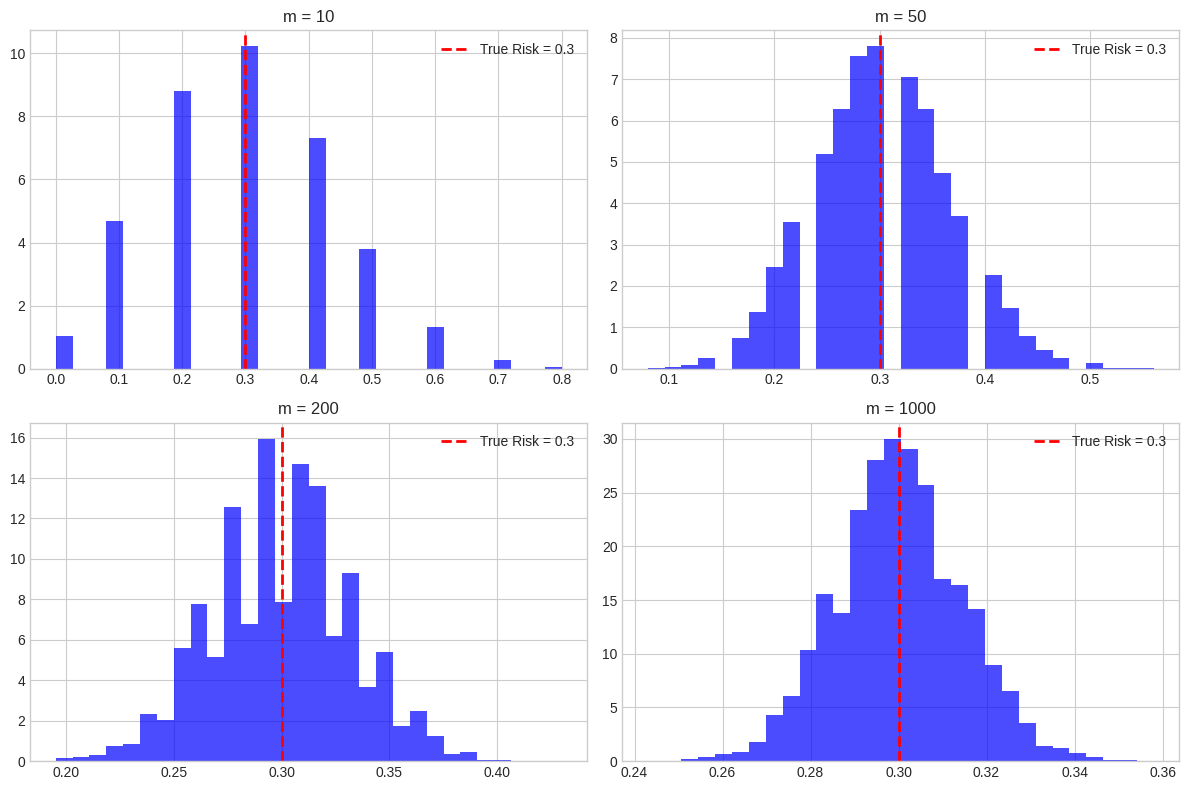
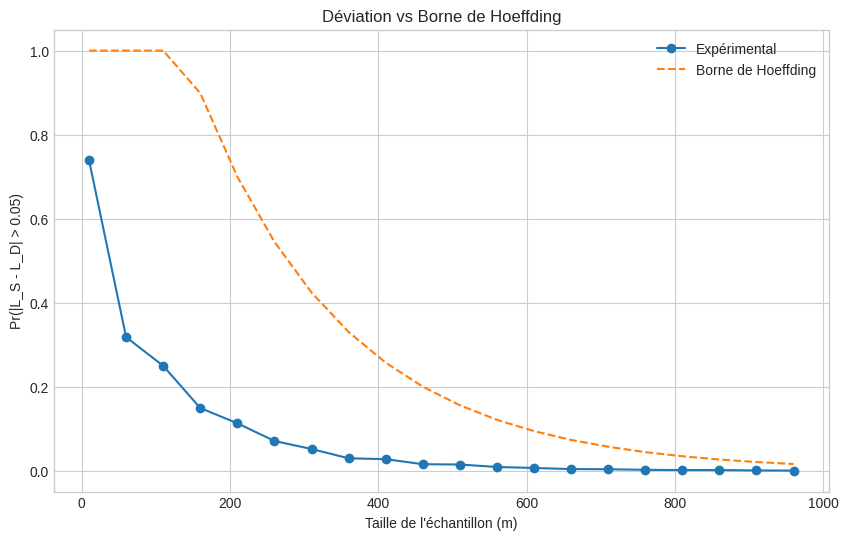
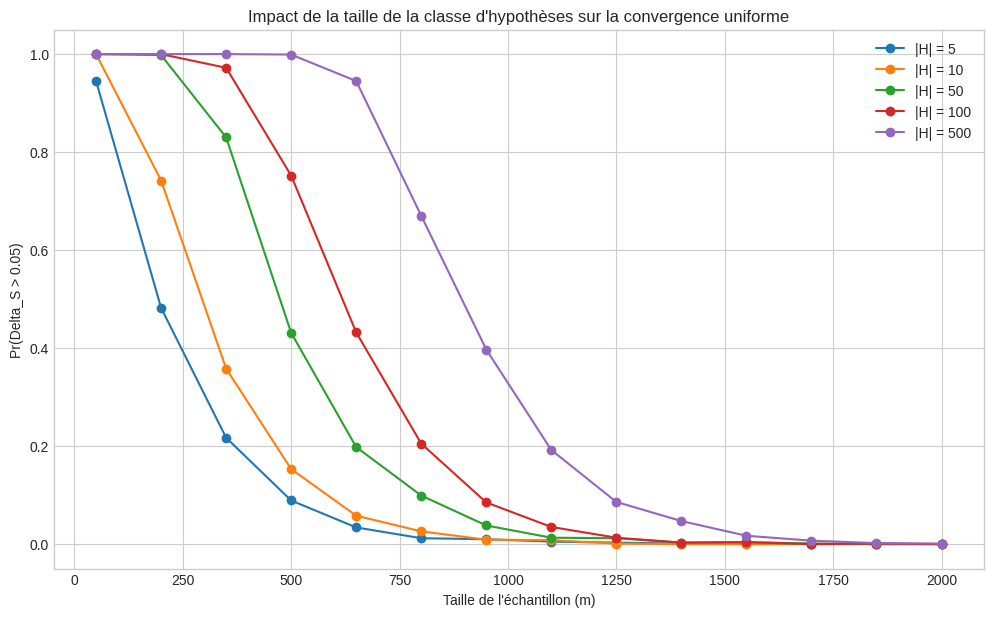
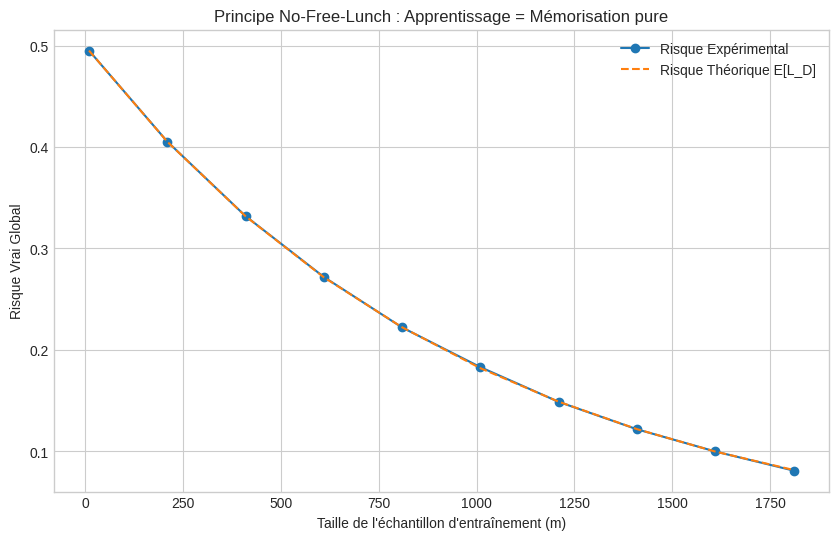
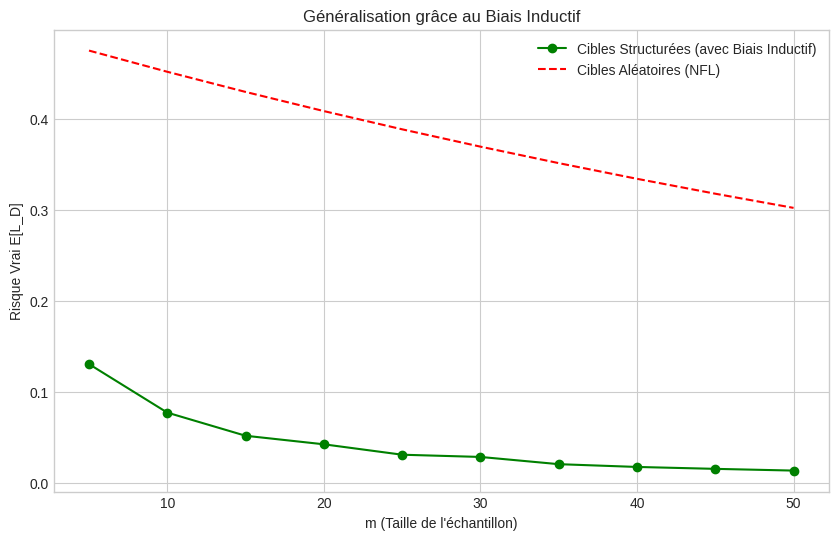

These charts were generated, in order, by the following Python code:
import numpy as np
import matplotlib.pyplot as plt

# Configuration globale des graphiques
plt.style.use('seaborn-v0_8-whitegrid')
np.random.seed(42)

def task1_empirical_risk():
    p_j = 0.3 # Vrai risque fixe pour une hypothèse h_j
    m_values = [10, 50, 200, 1000]
    n_sim = 10000

    plt.figure(figsize=(12, 8))
    for i, m in enumerate(m_values, 1):
        # Simulation du nombre d'erreurs (Loi Binomiale)
        E_j = np.random.binomial(m, p_j, n_sim)
        L_S = E_j / m # Risque empirique
        
        plt.subplot(2, 2, i)
        plt.hist(L_S, bins=30, density=True, alpha=0.7, color='blue')
        plt.axvline(p_j, color='red', linestyle='dashed', linewidth=2, label=f'True Risk = {p_j}')
        plt.title(f'm = {m}')
        plt.legend()
    
    plt.tight_layout()
    plt.show()

task1_empirical_risk()

def task2_hoeffding():
    p_j = 0.3
    epsilon = 0.05
    m_values = np.arange(10, 1001, 50)
    n_sim = 5000
    
    prob_exp = []
    prob_hoeffding = []
    
    for m in m_values:
        E_j = np.random.binomial(m, p_j, n_sim)
        L_S = E_j / m
        
        # Probabilité expérimentale de dépassement de epsilon
        prob = np.mean(np.abs(L_S - p_j) > epsilon)
        prob_exp.append(prob)
        
        # Borne théorique de Hoeffding
        bound = 2 * np.exp(-2 * m * epsilon**2)
        prob_hoeffding.append(min(bound, 1.0))
        
    plt.figure(figsize=(10, 6))
    plt.plot(m_values, prob_exp, label='Expérimental', marker='o')
    plt.plot(m_values, prob_hoeffding, label='Borne de Hoeffding', linestyle='--')
    plt.xlabel("Taille de l'échantillon (m)")
    plt.ylabel(f'Pr(|L_S - L_D| > {epsilon})')
    plt.title('Déviation vs Borne de Hoeffding')
    plt.legend()
    plt.show()

task2_hoeffding()

def task3_4_uniform_convergence():
    epsilon = 0.05
    m_values = np.arange(50, 2001, 150)
    H_sizes = [5, 10, 50, 100, 500] # Différentes tailles de la classe d'hypothèses
    n_sim = 1000
    
    plt.figure(figsize=(12, 7))
    
    for H_size in H_sizes:
        # Assigner des vrais risques aléatoires pour chaque hypothèse de la classe
        p_true = np.random.uniform(0.1, 0.9, H_size)
        prob_exp = []
        
        for m in m_values:
            # Matrice des erreurs : n_sim simulations pour H_size hypothèses
            E_matrix = np.random.binomial(m, p_true, (n_sim, H_size))
            L_S_matrix = E_matrix / m
            
            # Pire déviation parmi toutes les hypothèses (sup_h)
            delta_S = np.max(np.abs(L_S_matrix - p_true), axis=1)
            prob = np.mean(delta_S > epsilon)
            prob_exp.append(prob)
            
        plt.plot(m_values, prob_exp, label=f'|H| = {H_size}', marker='o')
        
    plt.xlabel("Taille de l'échantillon (m)")
    plt.ylabel(f'Pr(Delta_S > {epsilon})')
    plt.title('Impact de la taille de la classe d\'hypothèses sur la convergence uniforme')
    plt.legend()
    plt.show()

task3_4_uniform_convergence()

def nfl_simulation():
    N = 1000 # Taille de l'espace X
    m_values = np.arange(10, 2001, 200)
    n_sim = 100
    
    exp_unseen_fraction = []
    theo_unseen_fraction = []
    exp_risk = []
    theo_risk = []
    
    for m in m_values:
        unseen_fracs = []
        risks = []
        
        for _ in range(n_sim):
            # On tire m points aléatoirement dans le domaine (avec remise)
            S = np.random.randint(1, N+1, m)
            seen_elements = set(S)
            
            # Calcul des fractions
            unseen_frac = (N - len(seen_elements)) / N
            unseen_fracs.append(unseen_frac)
            
            # Risque vrai = l'algorithme mémorise le vu (0 erreur), 
            # mais sur les points non vus, la fonction cible étant aléatoire Ber(1/2),
            # l'erreur moyenne sur ces points est exactement de 0.5
            risks.append(0.5 * unseen_frac)
            
        exp_unseen_fraction.append(np.mean(unseen_fracs))
        theo_unseen_fraction.append((1 - 1/N)**m)
        
        exp_risk.append(np.mean(risks))
        theo_risk.append(0.5 * (1 - 1/N)**m)
        
    plt.figure(figsize=(10, 6))
    plt.plot(m_values, exp_risk, label='Risque Expérimental', marker='o')
    plt.plot(m_values, theo_risk, label='Risque Théorique E[L_D]', linestyle='--')
    plt.xlabel('Taille de l\'échantillon d\'entraînement (m)')
    plt.ylabel('Risque Vrai Global')
    plt.title('Principe No-Free-Lunch : Apprentissage = Mémorisation pure')
    plt.legend()
    plt.show()

nfl_simulation()

def inductive_bias_simulation():
    N = 100
    m_values = np.arange(5, 51, 5)
    n_sim = 200
    
    risk_structured = []
    
    for m in m_values:
        risks = []
        for _ in range(n_sim):
            # Création d'une fonction cible structurée (un seuil au hasard)
            theta = np.random.randint(1, N)
            S_x = np.random.randint(1, N+1, m)
            S_y = (S_x > theta).astype(int)
            
            # Apprentissage ERM dans la classe des fonctions seuils
            theta_hat = 0
            for t in range(1, N):
                err = np.mean((S_x > t) != S_y)
                if err == 0:
                    theta_hat = t
                    break
            
            # Évaluation du risque vrai sur tout le domaine X
            domain = np.arange(1, N+1)
            true_y = (domain > theta).astype(int)
            pred_y = (domain > theta_hat).astype(int)
            risks.append(np.mean(true_y != pred_y))
            
        risk_structured.append(np.mean(risks))
        
    # Comparatif avec le risque sous conditions purement aléatoires (NFL)
    risk_random = [0.5 * (1 - 1/N)**m for m in m_values]

    plt.figure(figsize=(10, 6))
    plt.plot(m_values, risk_structured, label='Cibles Structurées (avec Biais Inductif)', marker='o', color='green')
    plt.plot(m_values, risk_random, label='Cibles Aléatoires (NFL)', linestyle='--', color='red')
    plt.xlabel('m (Taille de l\'échantillon)')
    plt.ylabel('Risque Vrai E[L_D]')
    plt.title('Généralisation grâce au Biais Inductif')
    plt.legend()
    plt.show()

inductive_bias_simulation()
